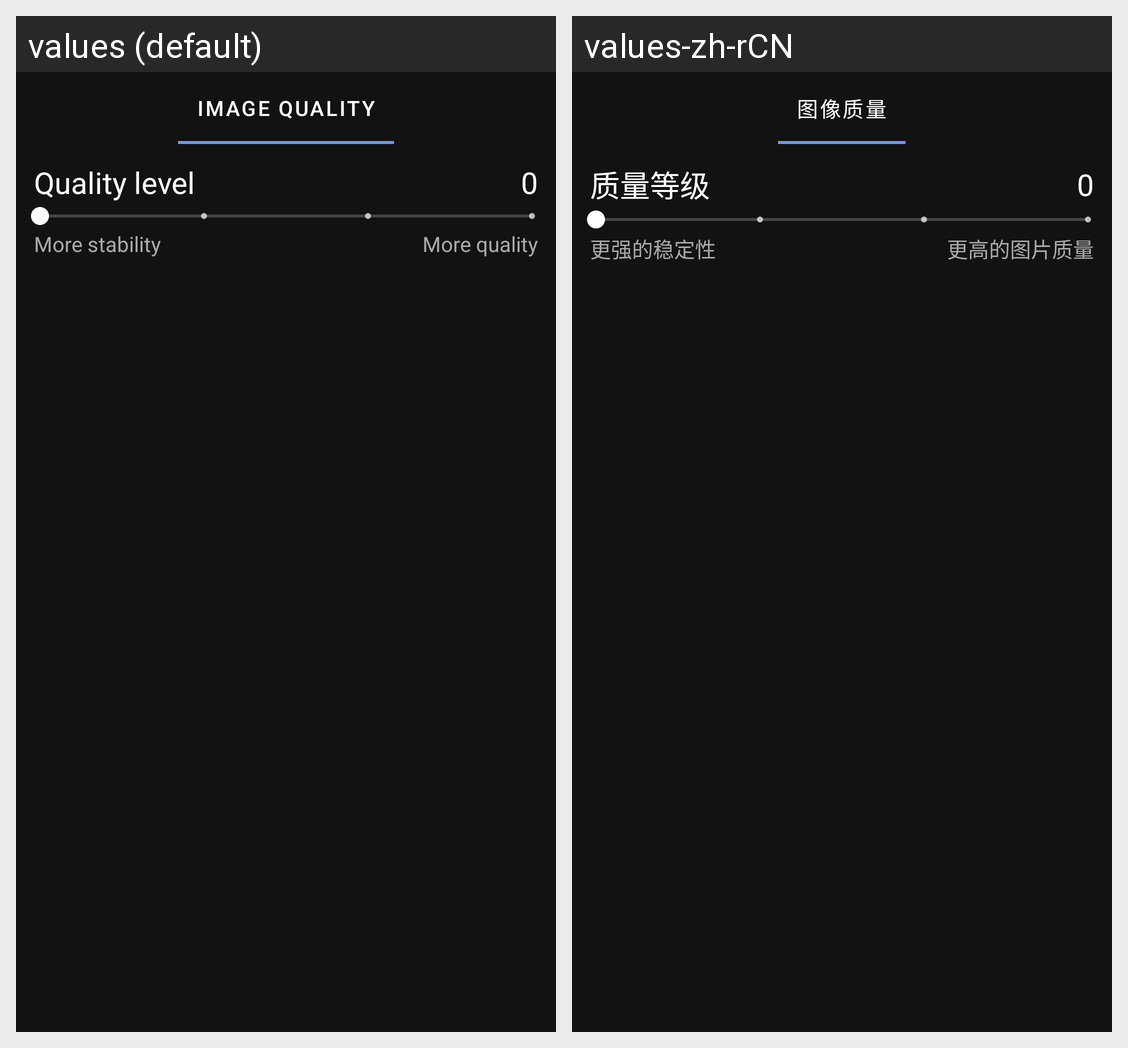

The Android screen above is rendered under two locales of the same app. Produce the string resources it draws, with the default and per-locale values.
Android screen res/layout/fragment_settings_performance_main.xml rendered under 2 locales, left to right: values (default), values-zh-rCN. Device: Nexus 5 (rendered at 1080×1920; each locale shown at half size, 540×960, under a caption strip naming it); theme Theme.AmbientGallery.
Strings drawn on this screen, with the default value and each locale's value (text and hints the layout hard-codes, and strings that could not be matched under every locale, appear in the picture but are not listed):

settings_performance_image_quality
  values: Image quality
  values-zh-rCN: 图像质量

settings_performance_quality_level
  values: Quality level
  values-zh-rCN: 质量等级

settings_performance_image_quality_level_low
  values: More stability
  values-zh-rCN: 更强的稳定性

settings_performance_image_quality_level_high
  values: More quality
  values-zh-rCN: 更高的图片质量
